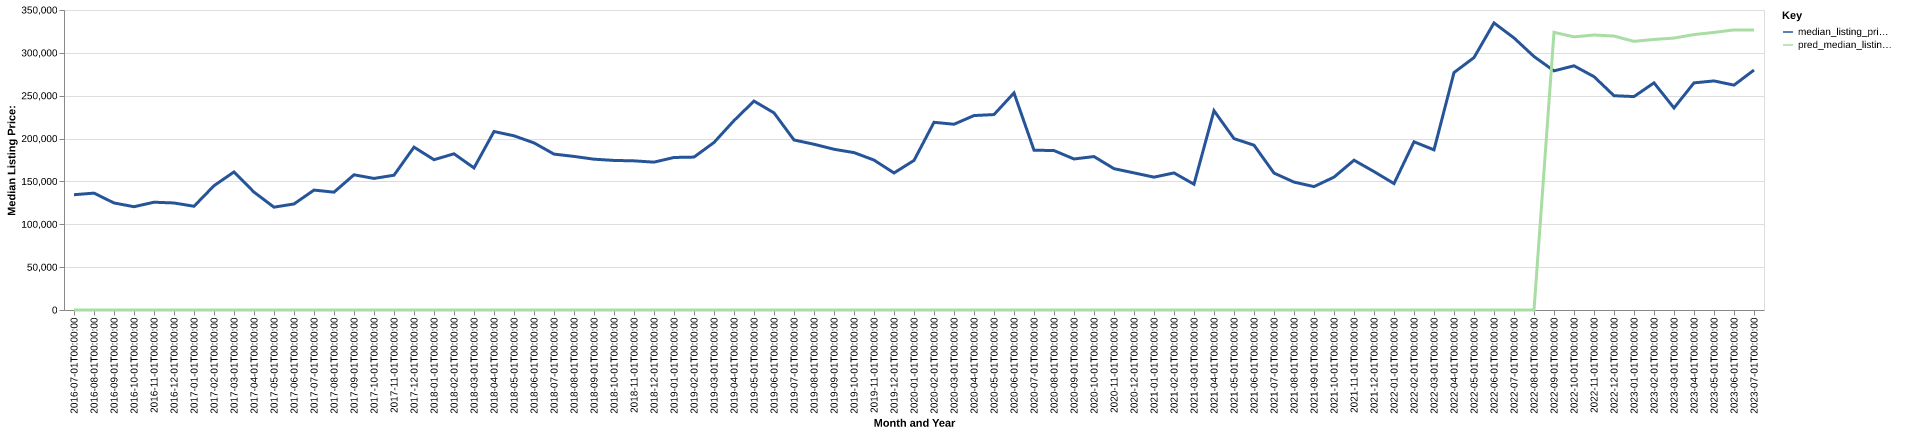

The data file committed next to this chart (first rows):
date, time_idx, median_listing_price, thirty_year_interest_rate_five, month, county_name, active_listing_count, median_days_on_market, pred_median_listing_price, month_year
2016-07-01, 0, 134500, 3.72, 7, Hastings, NE, 74.0, 51.0, 0, Jul-2016
2016-08-01, 1, 136363, 3.73, 8, Hastings, NE, 79.0, 53.0, 0, Aug-2016
2016-09-01, 2, 124875, 3.66, 9, Hastings, NE, 84.0, 50.0, 0, Sep-2016
2016-10-01, 3, 120500, 3.64, 10, Hastings, NE, 74.0, 61.0, 0, Oct-2016
2016-11-01, 4, 125750, 3.66, 11, Hastings, NE, 62.0, 77.0, 0, Nov-2016
2016-12-01, 5, 124875, 3.48, 12, Hastings, NE, 63.0, 89.0, 0, Dec-2016
2017-01-01, 6, 121000, 3.45, 1, Hastings, NE, 61.0, 90.0, 0, Jan-2017
2017-02-01, 7, 145000, 3.5, 2, Hastings, NE, 58.0, 42.0, 0, Feb-2017
2017-03-01, 8, 161075, 3.52, 3, Hastings, NE, 66.0, 42.0, 0, Mar-2017
2017-04-01, 9, 137500, 4.03, 4, Hastings, NE, 64.0, 57.0, 0, Apr-2017
2017-05-01, 10, 119975, 4.32, 5, Hastings, NE, 66.0, 48.0, 0, May-2017
2017-06-01, 11, 123725, 4.2, 6, Hastings, NE, 78.0, 37.0, 0, Jun-2017
2017-07-01, 12, 139900, 4.19, 7, Hastings, NE, 72.0, 48.0, 0, Jul-2017
2017-08-01, 13, 137463, 4.3, 8, Hastings, NE, 67.0, 51.0, 0, Aug-2017
2017-09-01, 14, 157750, 4.1, 9, Hastings, NE, 66.0, 53.0, 0, Sep-2017
2017-10-01, 15, 153500, 4.05, 10, Hastings, NE, 68.0, 60.0, 0, Oct-2017
2017-11-01, 16, 157250, 3.94, 11, Hastings, NE, 56.0, 80.0, 0, Nov-2017
2017-12-01, 17, 190000, 4.03, 12, Hastings, NE, 53.0, 99.0, 0, Dec-2017
2018-01-01, 18, 175350, 3.93, 1, Hastings, NE, 50.0, 108.0, 0, Jan-2018
2018-02-01, 19, 182238, 3.83, 2, Hastings, NE, 49.0, 96.0, 0, Feb-2018
2018-03-01, 20, 165750, 3.94, 3, Hastings, NE, 47.0, 55.0, 0, Mar-2018
2018-04-01, 21, 208233, 3.95, 4, Hastings, NE, 43.0, 49.0, 0, Apr-2018
2018-05-01, 22, 203233, 3.99, 5, Hastings, NE, 50.0, 40.0, 0, May-2018
2018-06-01, 23, 194975, 4.15, 6, Hastings, NE, 49.0, 40.0, 0, Jun-2018
2018-07-01, 24, 181875, 4.4, 7, Hastings, NE, 58.0, 41.0, 0, Jul-2018
2018-08-01, 25, 179175, 4.46, 8, Hastings, NE, 60.0, 41.0, 0, Aug-2018
2018-09-01, 26, 175950, 4.58, 9, Hastings, NE, 64.0, 47.0, 0, Sep-2018
2018-10-01, 27, 174500, 4.66, 10, Hastings, NE, 71.0, 58.0, 0, Oct-2018
2018-11-01, 28, 174000, 4.62, 11, Hastings, NE, 60.0, 74.0, 0, Nov-2018
2018-12-01, 29, 172500, 4.54, 12, Hastings, NE, 67.0, 76.0, 0, Dec-2018
2019-01-01, 30, 177950, 4.6, 1, Hastings, NE, 68.0, 83.0, 0, Jan-2019
2019-02-01, 31, 178400, 4.72, 2, Hastings, NE, 65.0, 84.0, 0, Feb-2019
2019-03-01, 32, 195443, 4.9, 3, Hastings, NE, 59.0, 81.0, 0, Mar-2019
2019-04-01, 33, 220975, 4.94, 4, Hastings, NE, 58.0, 67.0, 0, Apr-2019
2019-05-01, 34, 243725, 4.75, 5, Hastings, NE, 55.0, 43.0, 0, May-2019
2019-06-01, 35, 230000, 4.51, 6, Hastings, NE, 62.0, 31.0, 0, Jun-2019
2019-07-01, 36, 198375, 4.41, 7, Hastings, NE, 82.0, 40.0, 0, Jul-2019
2019-08-01, 37, 193364, 4.41, 8, Hastings, NE, 81.0, 45.0, 0, Aug-2019
2019-09-01, 38, 187534, 4.2, 9, Hastings, NE, 81.0, 50.0, 0, Sep-2019
2019-10-01, 39, 183648, 4.14, 10, Hastings, NE, 81.0, 52.0, 0, Oct-2019
2019-11-01, 40, 174900, 3.84, 11, Hastings, NE, 79.0, 49.0, 0, Nov-2019
2019-12-01, 41, 159900, 3.81, 12, Hastings, NE, 74.0, 66.0, 0, Dec-2019
2020-01-01, 42, 174500, 3.75, 1, Hastings, NE, 55.0, 84.0, 0, Jan-2020
2020-02-01, 43, 218975, 3.73, 2, Hastings, NE, 56.0, 43.0, 0, Feb-2020
2020-03-01, 44, 216713, 3.78, 3, Hastings, NE, 60.0, 42.0, 0, Mar-2020
2020-04-01, 45, 226850, 3.75, 4, Hastings, NE, 55.0, 51.0, 0, Apr-2020
2020-05-01, 46, 228000, 3.74, 5, Hastings, NE, 51.0, 55.0, 0, May-2020
2020-06-01, 47, 253250, 3.72, 6, Hastings, NE, 50.0, 51.0, 0, Jun-2020
2020-07-01, 48, 186475, 3.49, 7, Hastings, NE, 55.0, 29.0, 0, Jul-2020
2020-08-01, 49, 186000, 3.65, 8, Hastings, NE, 43.0, 42.0, 0, Aug-2020
2020-09-01, 50, 176200, 3.33, 9, Hastings, NE, 44.0, 40.0, 0, Sep-2020
2020-10-01, 51, 179000, 3.28, 10, Hastings, NE, 43.0, 36.0, 0, Oct-2020
2020-11-01, 52, 164900, 3.21, 11, Hastings, NE, 40.0, 49.0, 0, Nov-2020
2020-12-01, 53, 159950, 3.07, 12, Hastings, NE, 39.0, 60.0, 0, Dec-2020
2021-01-01, 54, 155000, 2.99, 1, Hastings, NE, 42.0, 39.0, 0, Jan-2021
2021-02-01, 55, 159925, 2.93, 2, Hastings, NE, 31.0, 62.0, 0, Feb-2021
2021-03-01, 56, 146738, 2.88, 3, Hastings, NE, 26.0, 43.0, 0, Mar-2021
2021-04-01, 57, 232500, 2.84, 4, Hastings, NE, 21.0, 30.0, 0, Apr-2021
2021-05-01, 58, 199950, 2.71, 5, Hastings, NE, 25.0, 19.0, 0, May-2021
2021-06-01, 59, 192300, 2.79, 6, Hastings, NE, 32.0, 24.0, 0, Jun-2021
... 25 more rows
